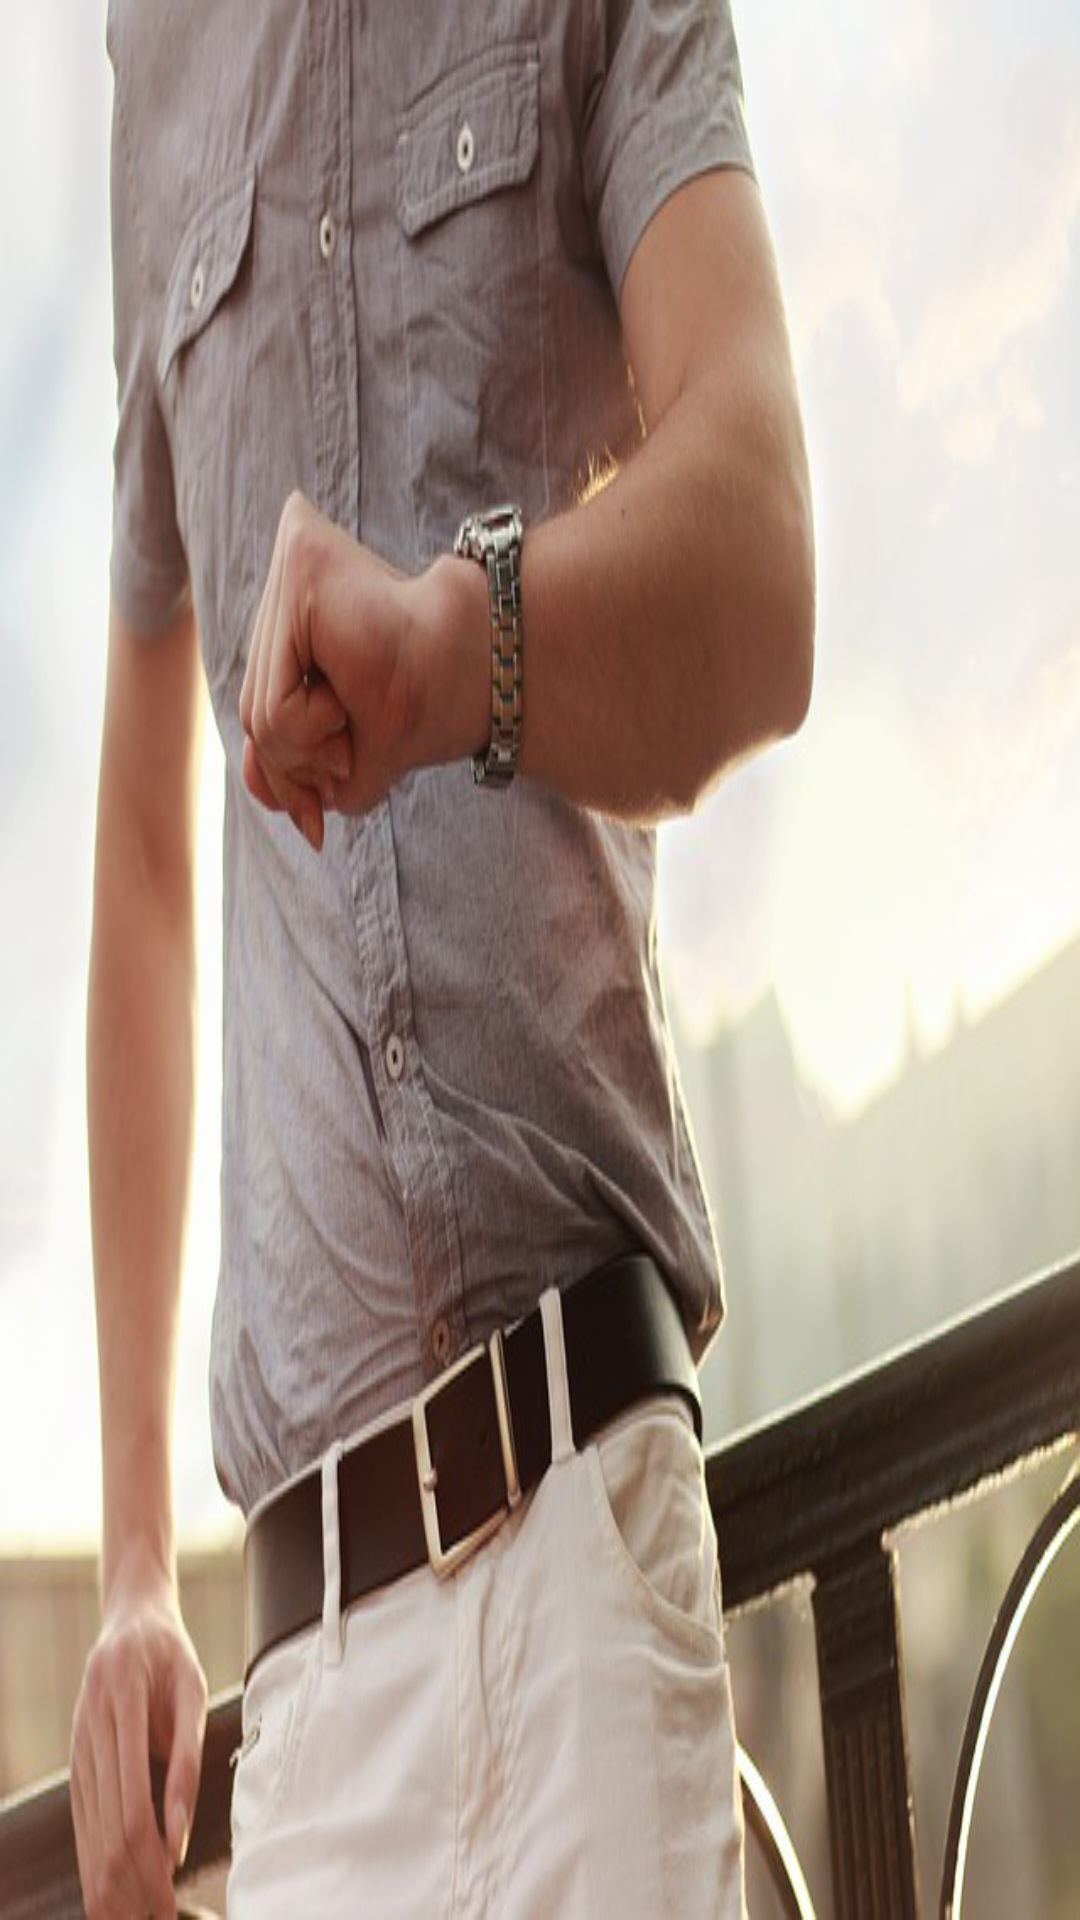

Layout XML and referenced resources for this Android screen:
<!-- AndroidManifest.xml: application theme AppTheme -->
<!-- res/layout/activity_profile.xml -->
<RelativeLayout xmlns:android="http://schemas.android.com/apk/res/android"
    xmlns:tools="http://schemas.android.com/tools"
    android:layout_width="match_parent"
    android:layout_height="match_parent"
    xmlns:app="http://schemas.android.com/apk/res-auto"
    android:paddingLeft="16dp"
    android:paddingRight="16dp"
    android:paddingTop="16dp"
    android:background="@drawable/time"
    android:paddingBottom="16dp"
    tools:context="com.sourcey.givetime.profile">

    <ListView
        android:id="@+id/listView"
        android:layout_width="match_parent"
        android:layout_height="match_parent"
        app:fontFamily="@font/give_you_glory" />
    </RelativeLayout>
<!-- resources referenced by this layout -->
<resources>
  <!-- drawable time: png bitmap (drawable, 315189 bytes) -->
  <style name="AppTheme" parent="Theme.AppCompat.Light.DarkActionBar">
          <item name="android:windowContentTransitions">true</item>
          <item name="android:windowAllowEnterTransitionOverlap">true</item>
          <item name="android:windowAllowReturnTransitionOverlap">true</item>
          <item name="android:windowSharedElementEnterTransition">@android:transition/move</item>
          <item name="android:windowSharedElementExitTransition">@android:transition/move</item>
      </style>
</resources>
